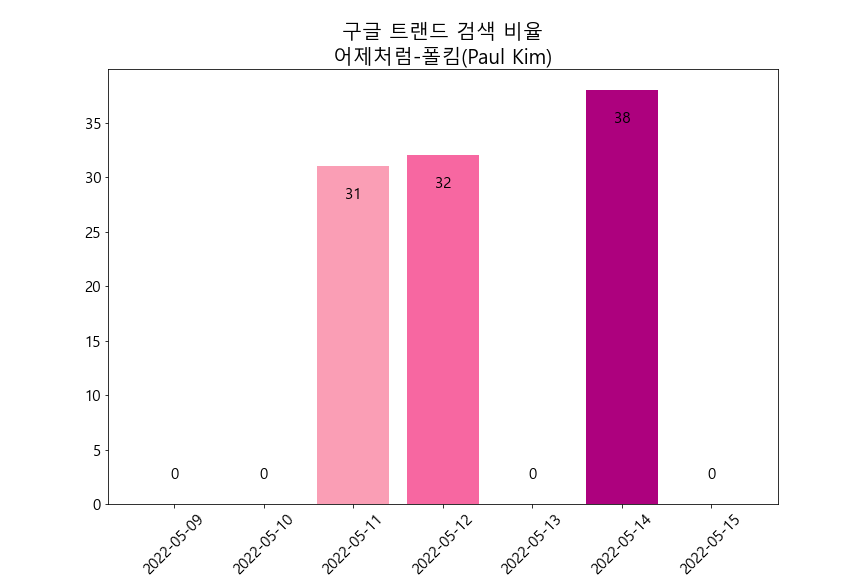

The file beside this chart, header and first rows:
카테고리: 모든 카테고리
일, 어제처럼: (대한민국)
2022-04-19, 0
2022-04-20, 0
2022-04-21, 0
2022-04-22, 35
2022-04-23, 39
2022-04-24, 38
2022-04-25, 32
2022-04-26, 0
2022-04-27, 33
2022-04-28, 0
2022-04-29, 0
2022-04-30, 0
2022-05-01, 0
2022-05-02, 0
2022-05-03, 100
2022-05-04, 35
2022-05-05, 0
2022-05-06, 0
2022-05-07, 0
2022-05-08, 38
2022-05-09, 0
2022-05-10, 0
2022-05-11, 31
2022-05-12, 32
2022-05-13, 0
2022-05-14, 38
2022-05-15, 0
2022-05-16, 0
2022-05-17, 0
